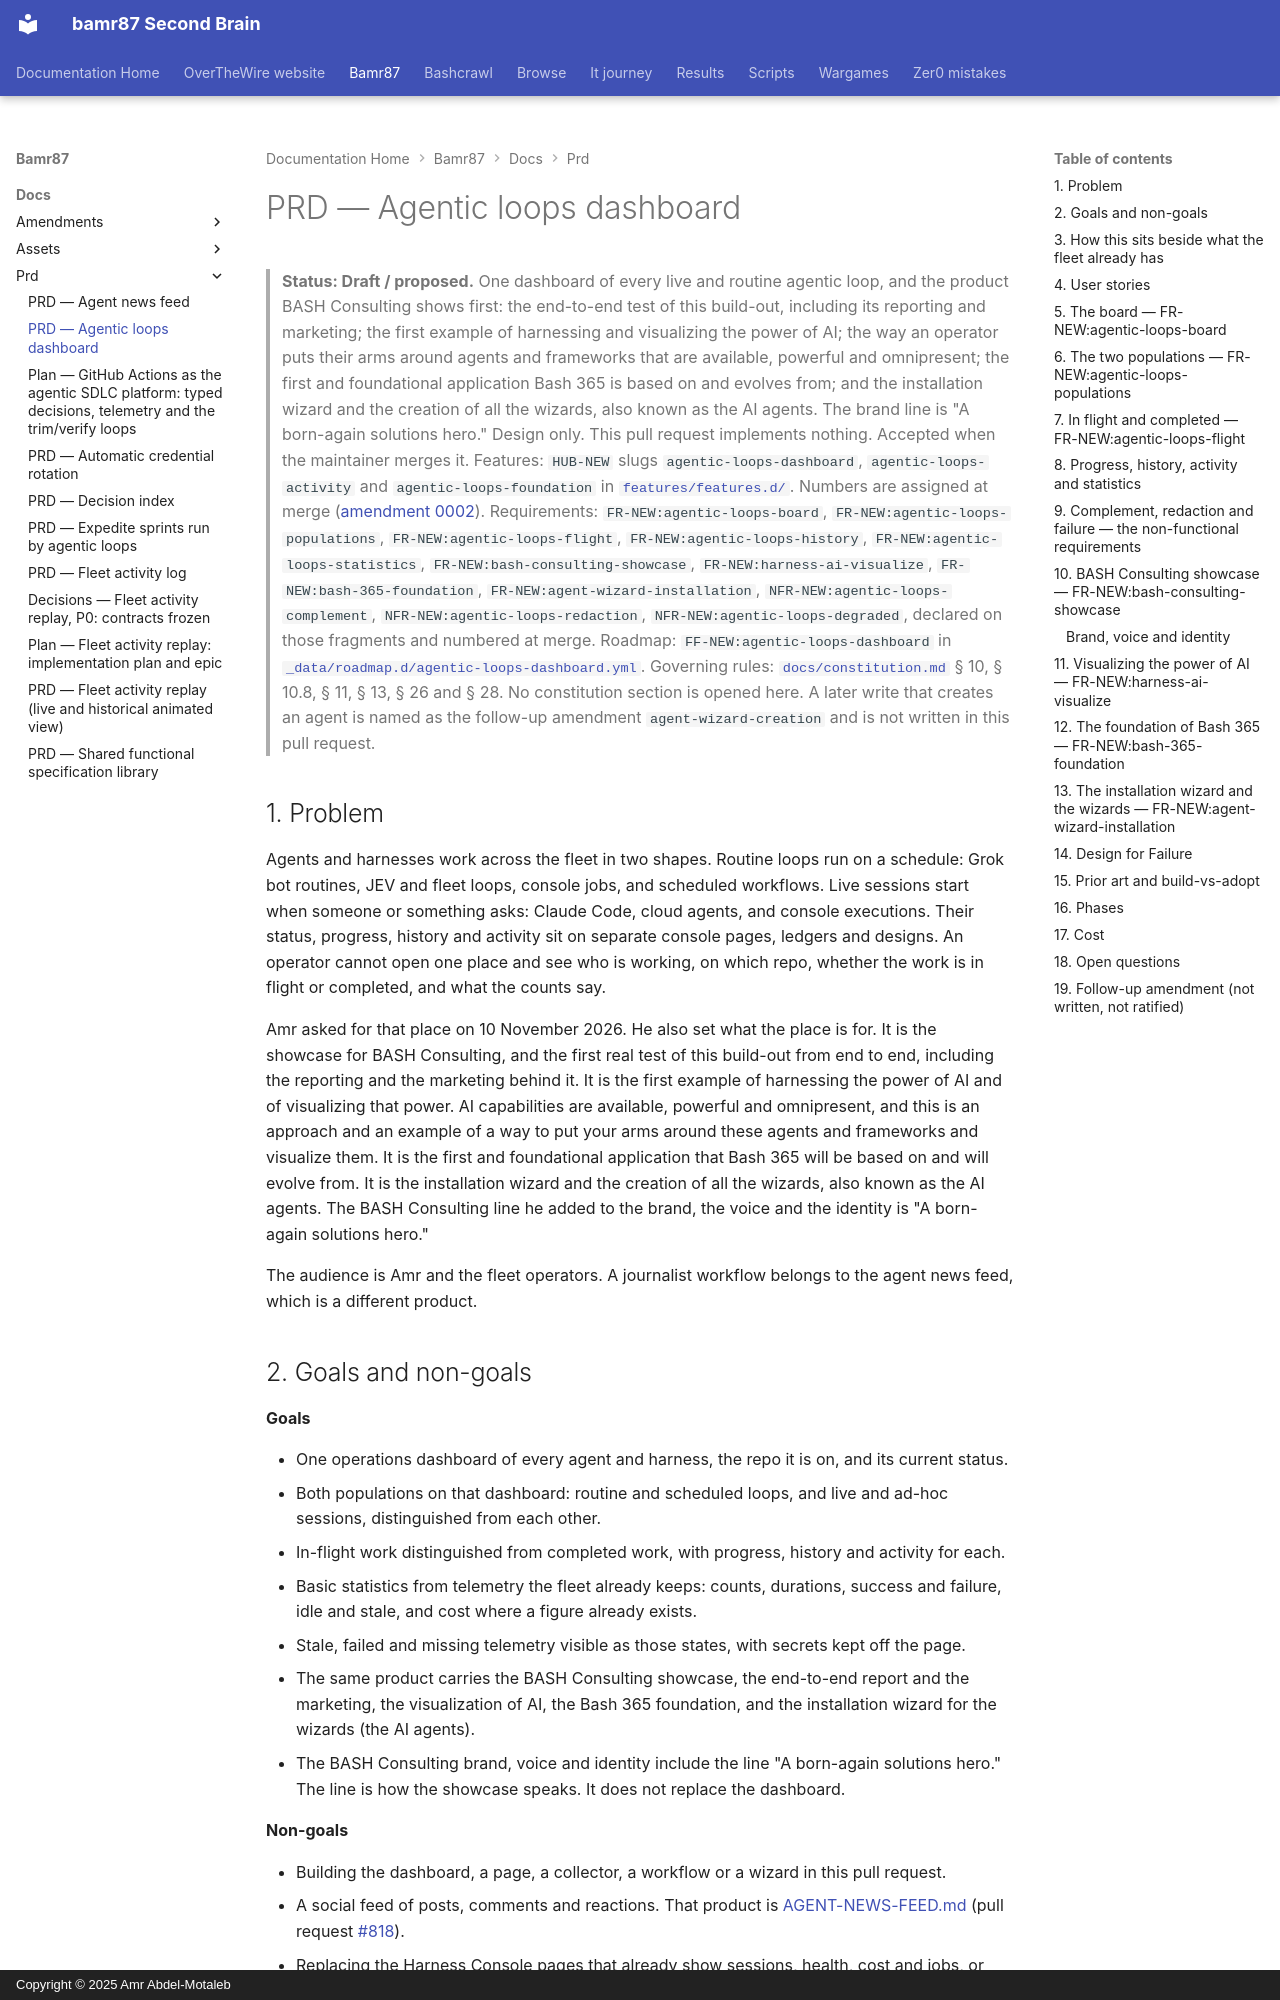

repository: bamr87/README · page: bamr87/docs/prd/AGENTIC-LOOPS-DASHBOARD/index.html · generator: mkdocs · copyright: Copyright © 2025 Amr Abdel-Motaleb

---
source_file: docs/prd/AGENTIC-LOOPS-DASHBOARD.md
source_repo: bamr87/bamr87
source_url: https://github.com/bamr87/bamr87/blob/main/docs/prd/AGENTIC-LOOPS-DASHBOARD.md
title: PRD — Agentic loops dashboard
---
# PRD — Agentic loops dashboard

> **Status: Draft / proposed.** One dashboard of every live and routine agentic loop, and the product BASH Consulting shows first: the end-to-end test of this build-out, including its reporting and marketing; the first example of harnessing and visualizing the power of AI; the way an operator puts their arms around agents and frameworks that are available, powerful and omnipresent; the first and foundational application Bash 365 is based on and evolves from; and the installation wizard and the creation of all the wizards, also known as the AI agents. The brand line is "A born-again solutions hero." Design only. This pull request implements nothing. Accepted when the maintainer merges it.
> Features: `HUB-NEW` slugs `agentic-loops-dashboard`, `agentic-loops-activity` and `agentic-loops-foundation` in [`features/features.d/`](../../features/features.d/). Numbers are assigned at merge ([amendment 0002](../amendments/0002-conflict-free-numbering.md)).
> Requirements: `FR-NEW:agentic-loops-board`, `FR-NEW:agentic-loops-populations`, `FR-NEW:agentic-loops-flight`, `FR-NEW:agentic-loops-history`, `FR-NEW:agentic-loops-statistics`, `FR-NEW:bash-consulting-showcase`, `FR-NEW:harness-ai-visualize`, `FR-NEW:bash-365-foundation`, `FR-NEW:agent-wizard-installation`, `NFR-NEW:agentic-loops-complement`, `NFR-NEW:agentic-loops-redaction`, `NFR-NEW:agentic-loops-degraded`, declared on those fragments and numbered at merge.
> Roadmap: `FF-NEW:agentic-loops-dashboard` in [`_data/roadmap.d/agentic-loops-dashboard.yml`](../../_data/roadmap.d/agentic-loops-dashboard.yml).
> Governing rules: [`docs/constitution.md`](../constitution.md) § 10, § 10.8, § 11, § 13, § 26 and § 28. No constitution section is opened here. A later write that creates an agent is named as the follow-up amendment `agent-wizard-creation` and is not written in this pull request.

## 1. Problem

Agents and harnesses work across the fleet in two shapes. Routine loops run on a schedule: Grok bot routines, JEV and fleet loops, console jobs, and scheduled workflows. Live sessions start when someone or something asks: Claude Code, cloud agents, and console executions. Their status, progress, history and activity sit on separate console pages, ledgers and designs. An operator cannot open one place and see who is working, on which repo, whether the work is in flight or completed, and what the counts say.

Amr asked for that place on 10 November 2026. He also set what the place is for. It is the showcase for BASH Consulting, and the first real test of this build-out from end to end, including the reporting and the marketing behind it. It is the first example of harnessing the power of AI and of visualizing that power. AI capabilities are available, powerful and omnipresent, and this is an approach and an example of a way to put your arms around these agents and frameworks and visualize them. It is the first and foundational application that Bash 365 will be based on and will evolve from. It is the installation wizard and the creation of all the wizards, also known as the AI agents. The BASH Consulting line he added to the brand, the voice and the identity is "A born-again solutions hero."

The audience is Amr and the fleet operators. A journalist workflow belongs to the agent news feed, which is a different product.
